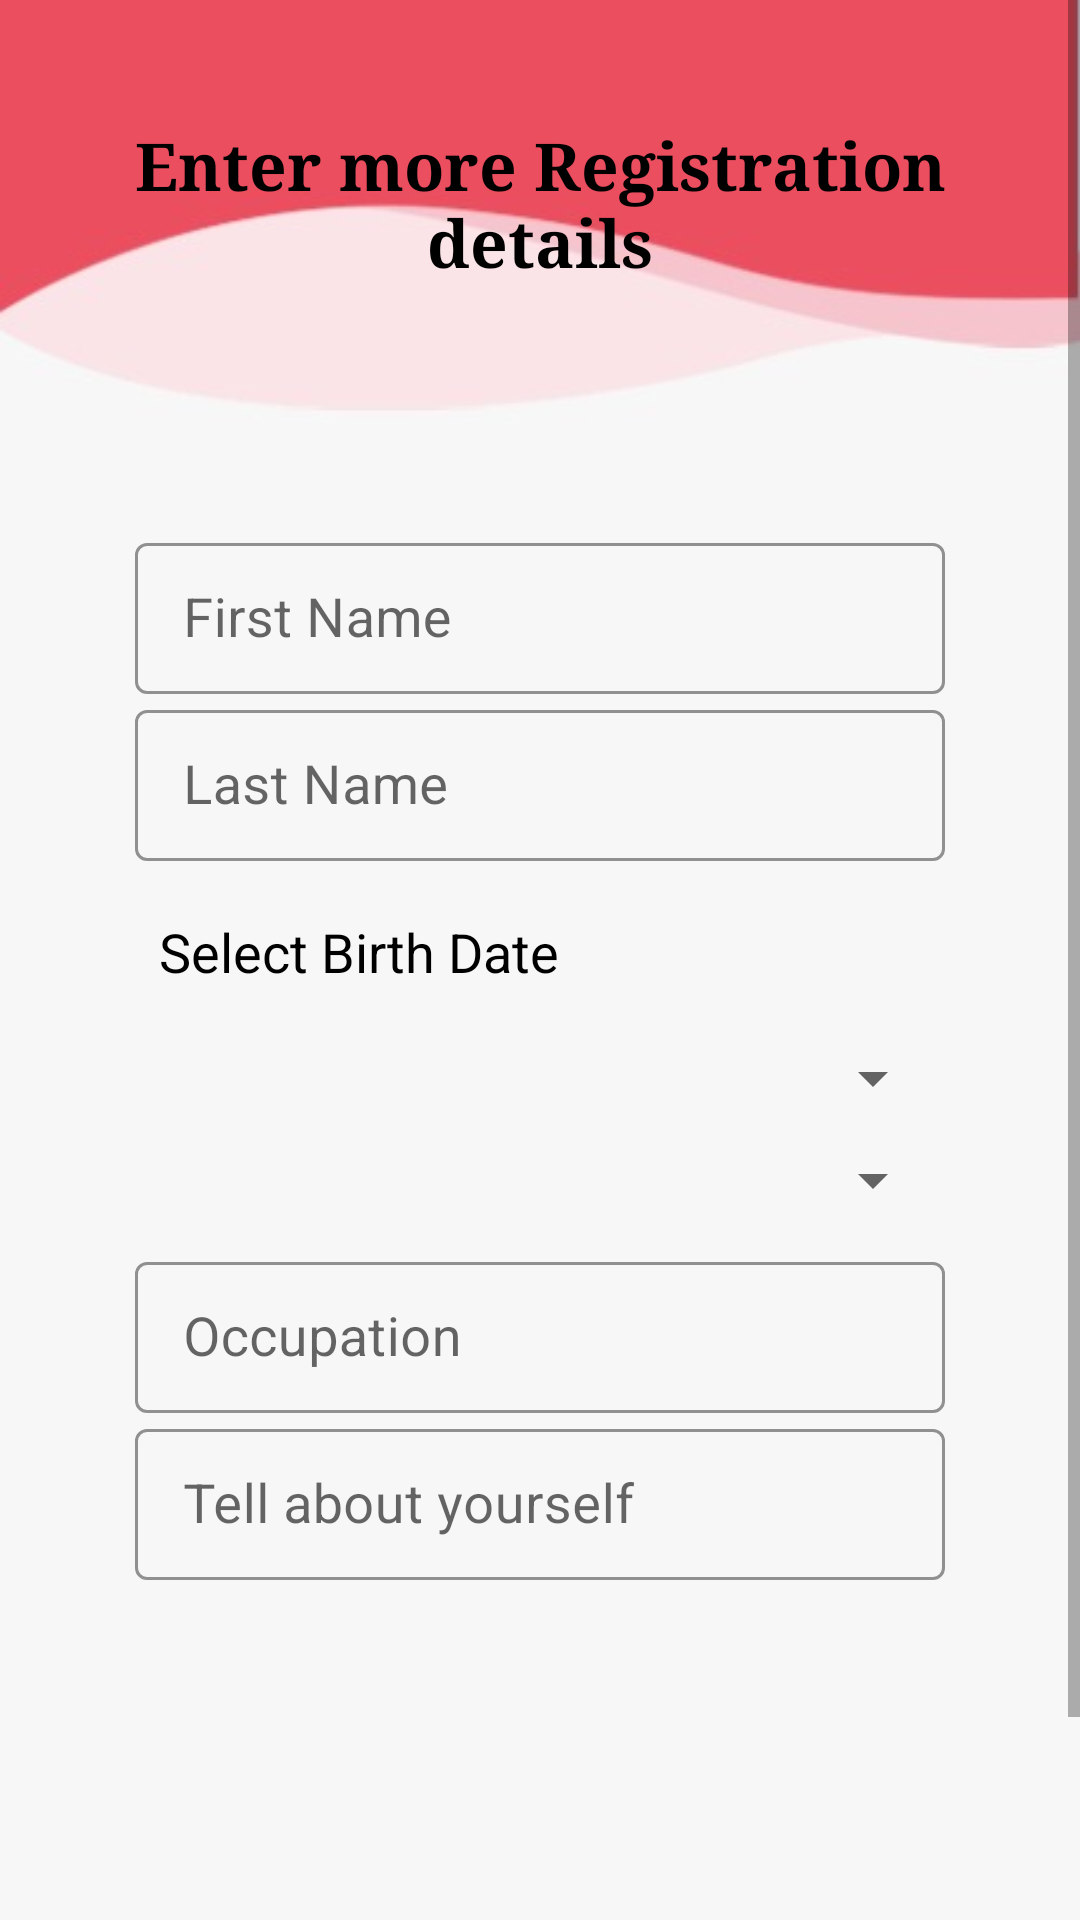

This screen was rendered from an Android layout file. Write that file and the resources it references.
<!-- AndroidManifest.xml: application theme Theme.Duet -->
<!-- res/layout/activity_registration_form_for_spotify_user.xml -->
<?xml version="1.0" encoding="utf-8"?>
<RelativeLayout
    xmlns:android="http://schemas.android.com/apk/res/android"
    xmlns:app="http://schemas.android.com/apk/res-auto"
    xmlns:tools="http://schemas.android.com/tools"
    android:layout_width="fill_parent"
    android:layout_height="fill_parent"
    android:background="@drawable/ic_back2"
    tools:context=".activities.MainActivity">


    <ScrollView
        android:layout_width="match_parent"
        android:layout_height="match_parent">

        <LinearLayout
            android:layout_width="match_parent"
            android:layout_height="match_parent"
            android:layout_marginStart="20dp"
            android:layout_marginEnd="20dp"
            android:orientation="vertical">

            <TextView
                android:id="@+id/Registration"
                android:layout_width="wrap_content"
                android:layout_height="wrap_content"
                android:layout_gravity="center_horizontal"
                android:layout_marginTop="40dp"
                android:layout_marginBottom="80dp"
                android:gravity="center_horizontal"
                android:text="Enter more Registration details"
                android:textColor="@color/black"
                android:textSize="22dp"
                android:textStyle="bold"
                android:typeface="serif" />


            <com.google.android.material.textfield.TextInputLayout
                style="@style/Widget.MaterialComponents.TextInputLayout.OutlinedBox.Dense"
                android:layout_width="match_parent"
                android:layout_height="wrap_content"
                android:layout_marginStart="25dp"
                android:layout_marginEnd="25dp"
                app:boxStrokeColor="@color/black"
                app:helperTextTextColor="@color/black">

                <com.google.android.material.textfield.TextInputEditText
                    android:id="@+id/editTextFirstName"
                    android:layout_width="match_parent"
                    android:layout_height="match_parent"
                    android:ems="10"
                    android:hint="First Name"
                    android:inputType="textPersonName"
                    android:textColorHint="@color/black"
                    android:textSize="18dp" />

            </com.google.android.material.textfield.TextInputLayout>

            <com.google.android.material.textfield.TextInputLayout
                style="@style/Widget.MaterialComponents.TextInputLayout.OutlinedBox.Dense"
                android:layout_width="match_parent"
                android:layout_height="wrap_content"
                android:layout_marginStart="25dp"
                android:layout_marginEnd="25dp"
                app:boxStrokeColor="@color/black"
                app:helperTextTextColor="@color/black">

                <com.google.android.material.textfield.TextInputEditText
                    android:id="@+id/editTextLastName"
                    android:layout_width="match_parent"
                    android:layout_height="match_parent"
                    android:ems="10"
                    android:hint="Last Name"
                    android:inputType="textPersonName"
                    android:textColorHint="@color/black"
                    android:textSize="18dp" />

            </com.google.android.material.textfield.TextInputLayout>

            <TextView
                android:id="@+id/main_LBL_date"
                android:layout_width="match_parent"
                android:layout_height="wrap_content"
                android:layout_marginStart="25dp"
                android:layout_marginTop="10dp"
                android:layout_marginBottom="10dp"
                android:padding="8dp"
                android:text="Select Birth Date"
                android:textColor="@color/black"
                android:textSize="18dp"

                />


            <Spinner
                android:id="@+id/main_SPN_gender"
                android:layout_width="match_parent"
                android:layout_height="wrap_content"
                android:layout_marginStart="25dp"
                android:layout_marginEnd="25dp"
                android:layout_marginBottom="10dp"
                android:padding="8dp" />


            <Spinner
                android:id="@+id/main_SPN_interested"
                android:layout_width="match_parent"
                android:layout_height="wrap_content"
                android:layout_marginStart="25dp"
                android:layout_marginEnd="25dp"
                android:layout_marginBottom="10dp"
                android:padding="8dp" />


            <com.google.android.material.textfield.TextInputLayout
                style="@style/Widget.MaterialComponents.TextInputLayout.OutlinedBox.Dense"
                android:layout_width="match_parent"
                android:layout_height="wrap_content"

                android:layout_marginStart="25dp"
                android:layout_marginEnd="25dp"
                app:boxStrokeColor="@color/black"
                app:helperTextTextColor="@color/black">

                <com.google.android.material.textfield.TextInputEditText
                    android:id="@+id/editTextoccupation"
                    android:layout_width="match_parent"
                    android:layout_height="match_parent"
                    android:ems="10"
                    android:hint="Occupation"
                    android:inputType="text"
                    android:textColorHint="@color/black"
                    android:textSize="18dp" />

            </com.google.android.material.textfield.TextInputLayout>


            <ScrollView
                android:id="@+id/chats_LST_chats"
                android:layout_width="match_parent"
                android:layout_height="wrap_content">


                <com.google.android.material.textfield.TextInputLayout
                    style="@style/Widget.MaterialComponents.TextInputLayout.OutlinedBox.Dense"
                    android:layout_width="match_parent"
                    android:layout_height="wrap_content"
                    android:layout_marginStart="25dp"
                    android:layout_marginEnd="25dp"
                    app:boxStrokeColor="@color/black"
                    app:helperTextTextColor="@color/black">

                    <com.google.android.material.textfield.TextInputEditText
                        android:id="@+id/editBio"
                        android:layout_width="match_parent"
                        android:layout_height="match_parent"
                        android:ems="10"
                        android:hint="Tell about yourself"
                        android:inputType="text"
                        android:textColorHint="@color/black"
                        android:textSize="18dp" />

                </com.google.android.material.textfield.TextInputLayout>

            </ScrollView>

            <com.google.android.material.textview.MaterialTextView
                android:id="@+id/error"
                android:layout_width="wrap_content"
                android:layout_height="wrap_content"
                android:layout_gravity="center_horizontal"
                android:layout_marginTop="60dp"
                android:drawableStart="@drawable/ic_error"
                android:text="User email exists on system. Try again!"
                android:textColor="#FF0000"
                android:textSize="15sp"
                android:visibility="invisible" />

            <com.google.android.material.button.MaterialButton
                android:id="@+id/main_BTN_finish"
                style="@style/Widget.MaterialComponents.Button.OutlinedButton"
                android:layout_width="wrap_content"
                android:layout_height="wrap_content"
                android:layout_gravity="center_horizontal"
                android:layout_margin="30dp"
                android:backgroundTint="#FFE3E7"
                android:text="Finish"
                android:textColor="@color/black"
                app:cornerRadius="30dp"
                app:strokeColor="#FE3B5B"
                app:strokeWidth="4dp" />

        </LinearLayout>
    </ScrollView>


</RelativeLayout>
<!-- resources referenced by this layout -->
<resources>
  <color name="black">#FF000000</color>
  <!-- drawable ic_back2: png bitmap (drawable-v24, 6681 bytes) -->
  <!-- drawable ic_error (drawable-v24) -->
  <?xml version="1.0" encoding="utf-8"?>
  <vector xmlns:android="http://schemas.android.com/apk/res/android"
      android:width="21dp"
      android:height="21dp"
      android:viewportWidth="512.000000"
      android:viewportHeight="512.000000">
  
      <group
          android:translateY="512.000000"
          android:scaleX="0.100000"
          android:scaleY="-0.100000">
          <path
              android:fillColor="#F44336"
              android:strokeWidth="1"
              android:pathData="M2478 4197 c-59 -17 -119 -56 -151 -99 -31 -41 -1500 -2584 -1533 -2653 -18 -38 -24 -67 -24 -120 0 -123 67 -227 179 -279 l46 -21 1565 0 1565 0 46 21 c70 33 123 86 154 155 24 55 27 71 23 139 -4 61 -11 88 -36 134 -116 215 -1503 2605 -1530 2636 -65 77 -201 116 -304 87z m182 -952 c39 -20 77 -69 90 -113 14 -52 13 -864 -1 -917 -21 -74 -106 -135 -189 -135 -83 0 -168 61 -189 135 -14 53 -15 865 -1 917 12 41 50 92 84 110 55 30 151 31 206 3z m-32 -1441 c78 -32 125 -99 125 -179 1 -82 -42 -149 -116 -180 -66 -28 -159 -13 -210 33 -56 50 -78 163 -44 227 48 93 156 137 245 99z" />
      </group>
  </vector>
  <style name="Theme.Duet" parent="Theme.MaterialComponents.DayNight.NoActionBar">
          
          <item name="colorPrimary">@color/purple_500</item>
          <item name="colorPrimaryVariant">@color/purple_700</item>
          <item name="colorOnPrimary">@color/white</item>
          
          <item name="colorSecondary">@color/teal_200</item>
          <item name="colorSecondaryVariant">@color/teal_700</item>
          <item name="colorOnSecondary">@color/black</item>
          
          <item name="android:statusBarColor" tools:targetApi="l">?attr/colorPrimaryVariant</item>
          
      </style>
  <color name="purple_500">#FF6200EE</color>
  <color name="purple_700">#FF3700B3</color>
  <color name="white">#FFFFFFFF</color>
  <color name="teal_200">#FF03DAC5</color>
  <color name="teal_700">#FF018786</color>
</resources>
